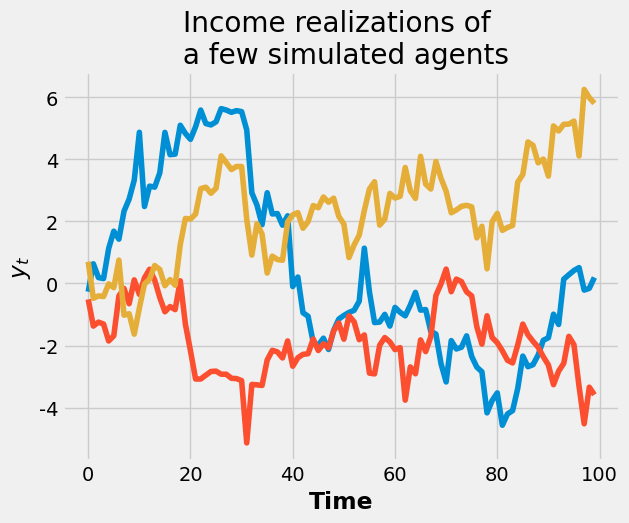
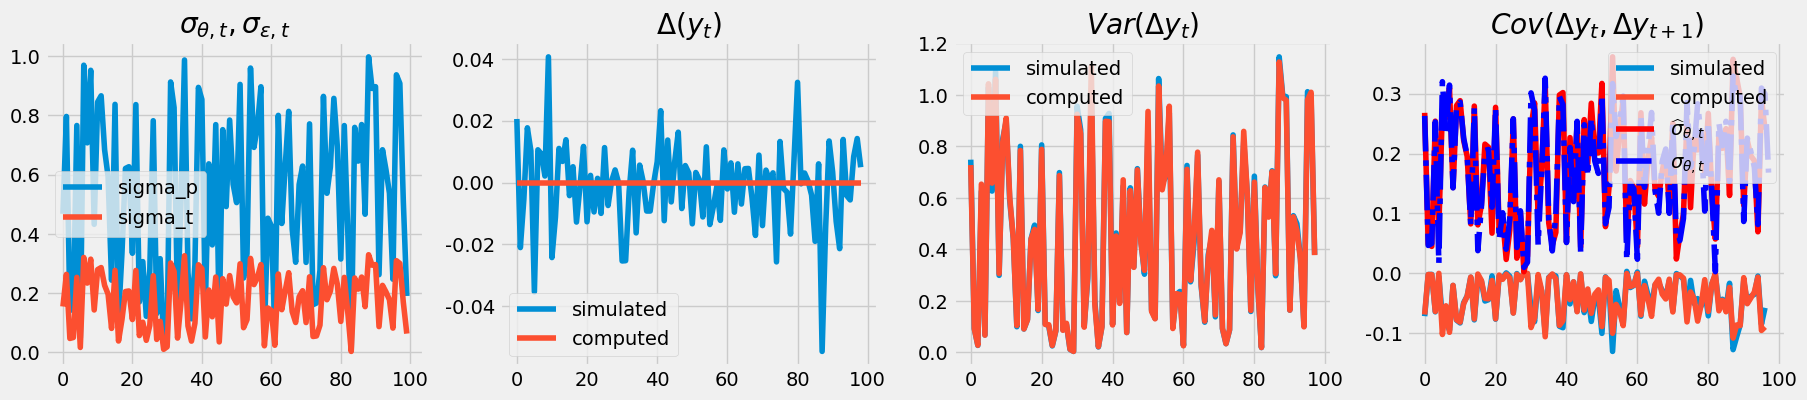
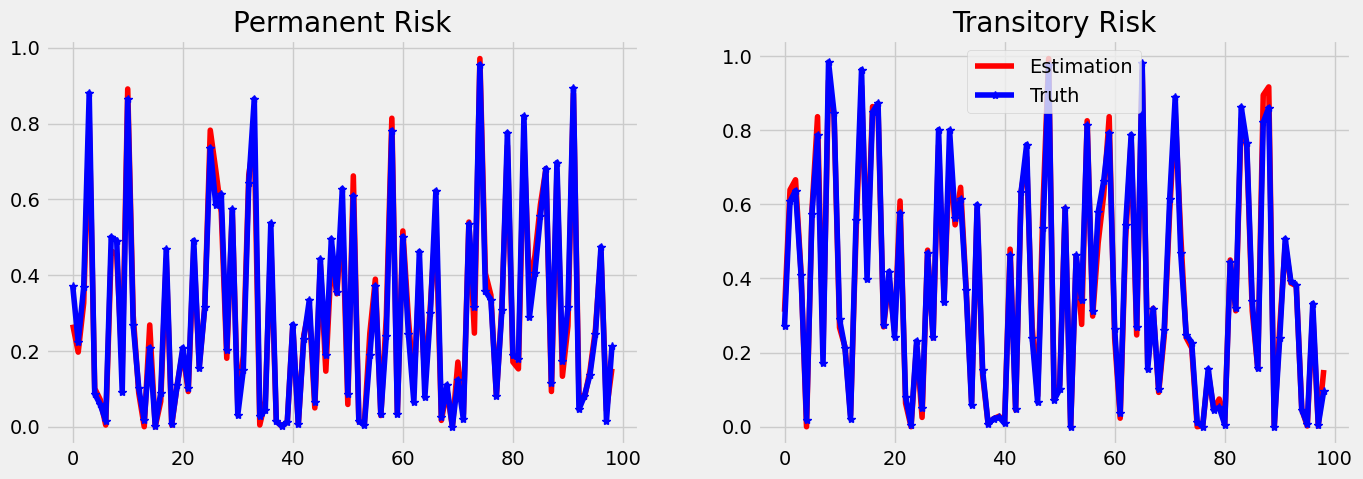

Write Python code to recreate these figures, in order.
# ---
# jupyter:
#   jupytext:
#     cell_metadata_json: true
#     formats: ipynb,py:light
#     text_representation:
#       extension: .py
#       format_name: light
#       format_version: '1.5'
#       jupytext_version: 1.11.2
#   kernelspec:
#     display_name: Python 3 (ipykernel)
#     language: python
#     name: python3
# ---

# ## Permanent-transitory income process and income risk estimation
# - Author: Tao Wang
# - Date: Sep, 2022
#
# This notebook includes the code that
#    - simulates cross-sectional realizations
#    - simulates and computes population moments
#    - estimates income risk parameters using GMM/SMM method
#    - that involves time-aggregation, e.g., monthly income progress aggregated into yearly income.

# ### Income progress
#
# \begin{equation}
# \begin{split}
# & y_{i,t} = \underbrace{p_{i,t}}_{\text{Permanent component}} + \underbrace{\mu_{i,t}}_{\text{Transitory component}}\\& \mu_{i,t} = \underbrace{\underbrace{\theta_{i,t}}_{\text{Transitory shock}} + \phi \theta_{i,t-1}}_{\text{MA(1)}} \\
# & p_{i,t} = p_{i,t-1} + \underbrace{\psi_{i,t}}_{\text{Permanent shock}} \\
# & \theta_{i,t} \sim N(\frac{-\sigma^2_{\theta}}{2}, \sigma^2_{\theta}) \\
# & \psi_{i,t} \sim N(\frac{-\sigma^2_{\psi}}{2}, \sigma^2_{\psi})
# \end{split}
# \end{equation}
#
# A few things:
#
# - The simulation functionality of the code allows $\phi$ to be non-zero--allowing for the serial correlation of transitory component. But the income risk estimation now only works for the case $\phi=0$: a purely transitory shock, or MA(0).
# - The code can handle either constant or time-varying risks, i.e., $\sigma^2_{\psi,t}$ and $\sigma^2_{\theta,t}$
# - The code also allows one to specify a stochastic process of $\sigma^2_{\psi,t}$, by making it an AR(1), with the coefficient of $\rho$ and the size of the shock to be $\sigma_\epsilon$.

# +
import numpy as np
from scipy.optimize import minimize
from scipy.optimize import root
import copy as cp
import matplotlib.pyplot as plt

## figure plotting configurations


plt.style.use("fivethirtyeight")
plt.rcParams["font.family"] = "Times New Roman"  #'serif'
plt.rcParams["font.serif"] = "Ubuntu"
plt.rcParams["font.monospace"] = "Ubuntu Mono"
plt.rcParams["axes.labelweight"] = "bold"


# + {"code_folding": [2, 10]}
## some help functions that are useful in numerical estimations


def toVec(ma_coeffs, sigmas, t, ma_q):
    assert ma_coeffs.shape == (ma_q,)
    assert sigmas.shape == (2, t)
    return np.hstack([ma_coeffs.flatten(), sigmas.flatten()])


def toPara(vec, t, ma_q):
    assert len(vec) == 2 * t + ma_q
    return vec[: ma_q - 1], vec[ma_q:].reshape(2, t)


# + {"code_folding": [3, 18, 40, 44, 55, 75, 89, 97, 112, 138, 172, 176, 217, 231, 247, 267, 295, 313, 340, 358, 363, 368, 373, 378, 383, 398, 426, 449, 463, 467, 496, 501, 513]}
## A class of integrated moving average process, trend/cycle process allowing for serial correlation of transitory shocks
## This corresponds to the permanent-transitory income process in the literature.


class IMAProcess:
    """
    inputs
    ------
    t: int, number of periods of the series
    process_para, a dictionary, includes
       - ma_coeffs: size of q for MA(q),  moving average coefficients of transitory shocks. q = 0 by default.
         only q =0 or 1 is implemented so far.
       - sigmas:  size of 2 x t, the sizes of permanent and transitory risks and possibly time-varying
       In the case of stochastic volatility with constant transitory volatility and path-dependent permanent volatility, following parameters are used as well

       - rho: how persistent the innovation to permanent risks is
       - gamma: size of the innovation
       - sigma_eps: constant transitory volatility
    """

    def __init__(
        self,
        t=100,  ## length of sample period
        # n_periods = np.array([1]), ## # of periods for time aggregation
        ma_coeffs=np.ones(1),
        # sigmas = np.ones([2,100]),
    ):
        # self.process_para = process_para
        self.ma_coeffs = ma_coeffs
        self.ma_q = self.ma_coeffs.shape[0]
        self.t = t
        self.sigmas = np.ones([2, t])
        self.n_agg = 12
        self.init_sigmas = np.array([0.1, 0.1])
        self.init_sv = np.array([0.1, 0.1])

        ## stochastic vol paras

        self.rho = 0.5
        self.gamma = 0.001
        self.sigma_eps = 0.1 / 12

    ## auxiliary function for ma cum sum
    def cumshocks(self, shocks, ma_coeffs):
        cum = []
        for i in range(len(shocks)):
            # print(shocks[i])
            # print(sum([ma_coeffs[back]*shocks[i-back] for back in range(len(ma_coeffs))]))
            cum.append(
                sum(
                    [
                        ma_coeffs[back] * shocks[i - back]
                        for back in range(len(ma_coeffs))
                    ]
                )
            )
        return np.array(cum)

    ##########
    ## new ###
    ##########

    def SimulateSeries(self, n_sim=200):
        t = self.t
        ma_coeffs = self.ma_coeffs
        sigmas = self.sigmas
        np.random.seed(12345)
        p_draws = np.multiply(
            np.random.randn(n_sim * t).reshape([n_sim, t]),
            np.tile(sigmas[0, :], [n_sim, 1]),
        )  # draw permanent shocks
        np.random.seed(12342)
        t_draws = np.multiply(
            np.random.randn(n_sim * t).reshape([n_sim, t]),
            np.tile(sigmas[1, :], [n_sim, 1]),
        )  ## draw one-period transitory shocks

        t_draws_cum = np.array(
            [
                self.cumshocks(shocks=t_draws[i, :], ma_coeffs=ma_coeffs)
                for i in range(n_sim)
            ]
        )
        series = np.cumsum(p_draws, axis=1) + t_draws_cum
        self.simulated = series
        return self.simulated

    def SimulatedMoments(self):
        series = self.simulated

        ## the first difference
        diff = np.diff(series, axis=1)

        ## moments of first diff
        mean_diff = np.mean(diff, axis=0)
        varcov_diff = np.cov(diff.T)

        self.SimMoms = {"Mean": mean_diff, "Var": varcov_diff}
        return self.SimMoms

    def TimeAggregate(self):
        n_agg = self.n_agg
        simulated = self.simulated
        t = self.t
        simulated_agg = np.array(
            [np.sum(simulated[:, i - n_agg : i], axis=1) for i in range(n_agg, t + 1)]
        ).T
        self.simulated_agg = simulated_agg
        return self.simulated_agg

    def SimulateMomentsAgg(self):
        series_agg = self.simulated_agg

        ## the first difference
        diff = np.diff(series_agg, axis=1)
        ## moments of first diff
        mean_diff = np.mean(diff, axis=0)
        varcov_diff = np.cov(diff.T)

        self.SimAggMoms = {"Mean": mean_diff, "Var": varcov_diff}
        return self.SimAggMoms

    def ComputeMomentsAgg(self):
        n_agg = self.n_agg
        sigmas = self.sigmas
        sigmas_theta = sigmas[0, :]
        sigmas_eps = sigmas[1, :]

        n = n_agg
        t = self.t

        t_truc = t - 2 * n

        ## prepare the locations for var-cov matrix
        var_cov = np.zeros([t, t])

        ## prepare a (2n-1) x 1  vector [1,2...n,n-1..1]
        M_vec0 = np.arange(n - 1) + 1
        M_vec1 = np.flip(np.arange(n) + 1)
        M_vec = np.concatenate((M_vec0, M_vec1))

        ## prepare a 2n x 1 vector [-1,-1...,1,1]
        I_vec0 = -np.ones(n)
        I_vec1 = np.ones(n)
        I_vec = np.concatenate((I_vec0, I_vec1))

        for i in np.arange(t_truc) + n:
            for k in np.arange(n) + 1:  ## !!!need to check here.
                var_cov[i, i + k] = sum(
                    M_vec[k:] * M_vec[:-k] * sigmas_theta[i + 1 - n : i + n - k] ** 2
                ) + sum(
                    I_vec[k:] * I_vec[:-k] * sigmas_eps[i - n : i + n - k] ** 2
                )  # need to check
                var_cov[i + k, i] = var_cov[i, i + k]
            var_cov[i, i] = sum(M_vec**2 * sigmas_theta[i + 1 - n : i + n] ** 2)

        self.Moments_Agg = var_cov
        return self.Moments_Agg

    def ComputeGenMoments(self):
        ## parameters
        t = self.t
        sigmas = self.sigmas
        p_sigmas = sigmas[0, :]
        t_sigmas = sigmas[1, :]

        ## generalized moments
        mean_diff = np.zeros(t)[1:]
        ## varcov is basically the variance covariance of first difference of income of this IMA(q) process
        ## Cov(delta y_t - delta y_{t+k}) forall k for all t
        varcov_diff = np.asmatrix(np.zeros((t) ** 2).reshape([t, t]))

        for i in range(t):
            autocovf_this = p_sigmas[i] ** 2 + t_sigmas[i] ** 2 + t_sigmas[i - 1] ** 2
            varcov_diff[i, i] = autocovf_this
            try:
                varcov_diff[i, i + 1] = -(t_sigmas[i] ** 2)
                varcov_diff[i + 1, i] = -(t_sigmas[i] ** 2)
            except:
                pass
        varcov_diff = varcov_diff[1:, 1:]
        self.GenMoms = {"Mean": mean_diff, "Var": varcov_diff}
        return self.GenMoms

    def GetDataMoments(self, data_moms_dct):
        self.data_moms_dct = data_moms_dct

    def GetDataMomentsAgg(self, data_moms_agg_dct):
        self.data_moms_agg_dct = data_moms_agg_dct

    def ObjFunc(self, para):
        data_moms_dct = self.data_moms_dct
        t = self.t
        ma_q = self.ma_q
        ma_coeffs, sigmas = toPara(para, t, ma_q)
        self.ma_coeffs = ma_coeffs
        self.sigmas = sigmas
        model_moms_dct = self.ComputeGenMoments()
        model_moms = np.array([model_moms_dct[key] for key in ["Var"]]).flatten()
        data_moms = np.array([data_moms_dct[key] for key in ["Var"]]).flatten()
        diff = np.linalg.norm(model_moms - data_moms)
        return diff

    def EstimatePara(
        self, method="CG", bounds=None, para_guess=None, options={"disp": True}
    ):
        t = self.t
        ma_q = self.ma_q

        para_est = minimize(
            self.ObjFunc, x0=para_guess, method=method, bounds=bounds, options=options
        )["x"]

        self.para_est = toPara(para_est, t, ma_q)

        return self.para_est

    def EstimateParaRoot(self, para_guess=None):
        t = self.t
        ma_q = self.ma_q

        para_est = root(self.ObjFunc, x0=para_guess)["x"]

        self.para_est = toPara(para_est, t, ma_q)

        return self.para_est

    def ObjFuncSim(self, para_sim):
        data_moms_dct = self.data_moms_dct
        t = self.t
        ma_q = self.ma_q
        ma_coeffs, sigmas = toPara(para_sim, t, ma_q)
        self.ma_coeffs = ma_coeffs
        self.sigmas = sigmas
        model_moms_dct = self.SimulatedMoments()
        model_moms = np.array([model_moms_dct[key] for key in ["Var"]]).flatten()
        data_moms = np.array([data_moms_dct[key] for key in ["Var"]]).flatten()
        diff = np.linalg.norm(model_moms - data_moms)
        return diff

    def EstimateParabySim(
        self, method="CG", bounds=None, para_guess=None, options={"disp": True}
    ):
        t = self.t
        ma_q = self.ma_q

        para_est_sim = minimize(
            self.ObjFuncSim,
            x0=para_guess,
            method=method,
            bounds=bounds,
            options=options,
        )["x"]

        self.para_est_sim = toPara(para_est_sim, t, ma_q)

        return self.para_est_sim

    def ObjFuncAgg(self, para_agg):
        data_moms_agg_dct = self.data_moms_agg_dct
        t = self.t
        ma_q = self.ma_q
        n_periods = self.n_periods
        ma_coeffs, sigmas = toPara(para_agg, t, ma_q)
        new_instance = cp.deepcopy(self)
        new_instance.t = t
        new_instance.ma_coeffs = ma_coeffs
        new_instance.sigmas = sigmas
        model_series_sim = new_instance.SimulateSeries()
        model_series_agg = new_instance.TimeAggregate(n_periods=n_periods)
        model_moms_agg_dct = new_instance.SimulateMomentsAgg()

        model_moms = np.array([model_moms_agg_dct[key] for key in ["Var"]]).flatten()
        data_moms = np.array([data_moms_agg_dct[key] for key in ["Var"]]).flatten()
        if len(model_moms) > len(data_moms):
            n_burn = len(model_moms) - len(data_moms)
            model_moms = model_moms[n_burn:]
        if len(model_moms) < len(data_moms):
            n_burn = -(len(model_moms) - len(data_moms))
            data_moms = data_moms[n_burn:]
        diff = np.linalg.norm(model_moms - data_moms)
        return diff

    def EstimateParaAgg(
        self, method="CG", bounds=None, para_guess=None, options={"disp": True}
    ):
        t = self.t
        ma_q = self.ma_q
        para_est_agg = minimize(
            self.ObjFuncAgg,
            x0=para_guess,
            method=method,
            bounds=bounds,
            options=options,
        )["x"]

        self.para_est_agg = toPara(para_est_agg, t, ma_q)
        return self.para_est_agg

    def ObjFuncAggCompute(self, para_agg):
        data_moms_agg_dct = self.data_moms_agg_dct
        t = self.t
        ma_q = self.ma_q
        ma_coeffs, sigmas = toPara(para_agg, t, ma_q)
        new_instance = cp.deepcopy(self)
        new_instance.t = t
        new_instance.ma_coeffs = ma_coeffs
        new_instance.sigmas = sigmas
        # model_series_sim = new_instance.SimulateSeries()
        # model_series_agg = new_instance.TimeAggregate(n_periods = n_periods)
        model_moms_agg_dct = new_instance.ComputeMomentsAgg()

        model_moms = np.array([model_moms_agg_dct[key] for key in ["Var"]]).flatten()
        data_moms = np.array([data_moms_agg_dct[key] for key in ["Var"]]).flatten()
        if len(model_moms) > len(data_moms):
            n_burn = len(model_moms) - len(data_moms)
            model_moms = model_moms[n_burn:]
        if len(model_moms) < len(data_moms):
            n_burn = -(len(model_moms) - len(data_moms))
            data_moms = data_moms[n_burn:]
        diff = np.linalg.norm(model_moms - data_moms)
        return diff

    def EstimateParaAggCompute(
        self, method="Nelder-Mead", bounds=None, para_guess=None, options={"disp": True}
    ):
        t = self.t
        ma_q = self.ma_q
        para_est_agg = minimize(
            self.ObjFuncAggCompute,
            x0=para_guess,
            method=method,
            bounds=bounds,
            options=options,
        )["x"]

        self.para_est_agg_compute = toPara(para_est_agg, t, ma_q)
        return self.para_est_agg_compute

    def Autocovar(self, step=1):
        cov_var = self.SimMoms["Var"]
        if step >= 0:
            autovar = np.array([cov_var[i, i + step] for i in range(len(cov_var) - 1)])
        if step < 0:
            autovar = np.array(
                [cov_var[i + step, i] for i in range(abs(step), len(cov_var) - 1)]
            )
        self.autovar = autovar
        return self.autovar

    def AutocovarComp(self, step=1):
        cov_var = self.GenMoms["Var"]
        if step >= 0:
            autovar = np.array([cov_var[i, i + step] for i in range(len(cov_var) - 1)])
        if step < 0:
            autovar = np.array(
                [cov_var[i + step, i] for i in range(abs(step), len(cov_var) - 1)]
            )
        self.autovarGen = autovar
        return self.autovarGen

    def AutocovarAgg(self, step=0):
        cov_var = self.SimAggMoms["Var"]
        if step >= 0:
            autovar = np.array([cov_var[i, i + step] for i in range(len(cov_var) - 1)])
        if step < 0:
            autovar = np.array(
                [cov_var[i, i + step] for i in range(abs(step), len(cov_var) - 1)]
            )
        self.autovar = autovar
        self.autovaragg = autovar

        return self.autovaragg

    ###################
    #### stochastic vols
    ###################

    ## simulated cross sectional vols before time aggregation, i.e. monthly

    def SimulateSVols(self, n_sim=200):
        rho = self.rho
        gamma = self.gamma
        sigma_eps = self.sigma_eps
        t = self.t
        t_burn = int(0.1 * t)
        t_long = t + t_burn
        init_sigmas = self.init_sigmas
        sigmas_eps = sigma_eps * np.ones([n_sim, t_long])
        sigmas_theta = np.empty([n_sim, t_long])
        sigmas_theta[:, 0] = 0.001

        np.random.seed(1235)
        mu_draws = gamma * np.random.randn(n_sim * t_long).reshape([n_sim, t_long])

        for i in range(n_sim):
            for j in range(t_long - 1):
                sigmas_theta[i, j + 1] = np.sqrt(
                    np.exp(rho * np.log(sigmas_theta[i, j] ** 2) + mu_draws[i, j + 1])
                )

        self.sigmas_theta_sim = sigmas_theta[:, t_burn:]
        self.sigmas_eps_sim = sigmas_eps[:, t_burn:]
        self.vols_sim = sigmas_theta**2 + sigmas_eps**2

        return self.vols_sim

    ## time aggregated cross sectional vols

    def SimulateSVolsAgg(self):
        n_agg = self.n_agg
        # get the simulate monthly volatility
        sigmas_theta_sim = self.sigmas_theta_sim
        sigmas_eps_sim = self.sigmas_eps_sim

        ## create locations for yearly volatility
        nsim, t = sigmas_theta_sim.shape
        vols_sim_agg = np.empty_like(sigmas_theta_sim)

        ## fill the volatility
        for i in range(nsim):
            for j in range(t):
                vols_theta_this = sum(
                    [
                        (n_agg - k - 1) ** 2
                        * self.hstep_sigma_theta(sigmas_theta_sim[i, j], k)
                        for k in range(n_agg)
                    ]
                )
                vols_eps_this = n_agg**2 * sigmas_eps_sim[i, j] ** 2
                vols_sim_agg[i, j] = vols_theta_this + vols_eps_this

        self.vols_sim_agg = vols_sim_agg
        return self.vols_sim_agg

    ## moms of time aggregated vols

    def SimulateSVolsAggMoms(self):
        vols_sim_agg = self.vols_sim_agg
        vols_agg_av = np.mean(vols_sim_agg)
        vols_agg_cov = np.cov(vols_sim_agg.T)
        vols_agg_atv = np.empty(self.n_agg)

        for k in range(self.n_agg):
            vols_agg_atv[k] = np.mean(
                [vols_agg_cov[i, i + k] for i in range(self.t) if i < (self.t - k)]
            )

        self.vols_agg_sim_moms = {
            "Mean": vols_agg_av,
            "Var": vols_agg_cov,
            "ATV": vols_agg_atv,
        }
        return self.vols_agg_sim_moms

    def GetDataMomentsVolsAgg(self, data_vols_moms_agg_dct):
        self.data_vols_moms_agg_dct = data_vols_moms_agg_dct

    def ObjFuncAggVols(self, para_vols_agg):
        self.rho, self.gamma, self.sigma_eps = para_vols_agg

        ## data agg vols
        data_vols_moms_agg_dct = self.data_vols_moms_agg_dct

        new_instance = cp.deepcopy(self)
        new_instance.SimulateSVols()
        new_instance.SimulateSVolsAgg()
        model_vols_moms_agg_dct = new_instance.SimulateSVolsAggMoms()
        # print(model_vols_moms_agg_dct)

        ## criteria
        model_moms = np.array(
            [model_vols_moms_agg_dct[key] for key in ["ATV"]]
        ).flatten()
        model_moms = np.hstack([model_moms, model_vols_moms_agg_dct["Mean"]])
        data_moms = np.array([data_vols_moms_agg_dct[key] for key in ["ATV"]]).flatten()
        data_moms = np.hstack([data_moms, data_vols_moms_agg_dct["Mean"]])

        if len(model_moms) > len(data_moms):
            n_burn = len(model_moms) - len(data_moms)
            model_moms = model_moms[n_burn:]
        if len(model_moms) < len(data_moms):
            n_burn = -(len(model_moms) - len(data_moms))
            data_moms = data_moms[n_burn:]
        diff = np.linalg.norm(model_moms - data_moms)
        return diff

    def EstimateSVolsParaAgg(
        self,
        method="Nelder-Mead",
        bounds=None,
        para_guess=(0.7, 0.01, 0.01),
        options={"disp": True},
    ):
        self.para_svols_est_agg = minimize(
            self.ObjFuncAggVols,
            x0=para_guess,
            method=method,
            bounds=bounds,
            options=options,
        )["x"]

        return self.para_svols_est_agg

    #################
    ## other funcs
    ##################
    def hstep_sigma_theta(self, sigma_theta_now, k):
        k_step_sigma_theta = (
            self.rho**k * np.exp(-0.5 * self.gamma) * (sigma_theta_now**2)
        )
        return k_step_sigma_theta


# + {"code_folding": []}
if __name__ == "__main__":
    ## Simulate series using some fake parameters.

    t = 100
    ma_nosa = np.array([1])  ## ma coefficient without serial correlation
    p_sigmas = np.random.uniform(0, 1, t)  ## allowing for time-variant shocks
    pt_ratio = 0.33
    t_sigmas = pt_ratio * p_sigmas  # sizes of the time-varying permanent volatility
    sigmas = np.array([p_sigmas, t_sigmas])

    dt = IMAProcess(t=t, ma_coeffs=ma_nosa)
    dt.sigmas = sigmas
    sim_data = dt.SimulateSeries(n_sim=2000)
    sim_moms = dt.SimulatedMoments()


# + {"code_folding": []}
if __name__ == "__main__":
    ## plot the simulated data for 10 individuals

    plt.plot(sim_data[0, :])
    plt.plot(sim_data[1, :])
    plt.plot(sim_data[3, :])
    plt.xlabel("Time")
    plt.ylabel(r"$y_t$")
    plt.title("Income realizations of \n a few simulated agents")

# + {"code_folding": [0]}
if __name__ == "__main__":
    ## get the computed moments

    comp_moms = dt.ComputeGenMoments()
    av_comp = comp_moms["Mean"]
    cov_var_comp = comp_moms["Var"]
    var_comp = dt.AutocovarComp(step=0)  # np.diagonal(cov_var_comp)
    autovarb1_comp = dt.AutocovarComp(
        step=-1
    )  # np.array([cov_var_comp[i,i+1] for i in range(len(cov_var_comp)-1)])

    ## get the simulated moments
    sim_moms = dt.SimulatedMoments()
    av = sim_moms["Mean"]
    cov_var = sim_moms["Var"]
    var = dt.Autocovar(step=0)  # = np.diagonal(cov_var)
    autovarb1 = dt.Autocovar(
        step=-1
    )  # np.array([cov_var[i,i+1] for i in range(len(cov_var)-1)])

# + {"code_folding": [0]}
if __name__ == "__main__":
    ## plot simulated moments of first diff

    plt.figure(figsize=(20, 4))

    plt.subplot(1, 4, 1)
    plt.title(r"$\sigma_{\theta,t},\sigma_{\epsilon,t}$")
    plt.plot(p_sigmas, label="sigma_p")
    plt.plot(t_sigmas, label="sigma_t")
    plt.legend(loc=0)

    plt.subplot(1, 4, 2)
    plt.title(r"$\Delta(y_t)$")
    plt.plot(av, label="simulated")
    plt.plot(av_comp, label="computed")
    plt.legend(loc=0)

    plt.subplot(1, 4, 3)
    plt.title(r"$Var(\Delta y_t)$")
    plt.plot(var, label="simulated")
    plt.plot(var_comp, label="computed")
    plt.legend(loc=0)

    plt.subplot(1, 4, 4)
    plt.title(r"$Cov(\Delta y_t,\Delta y_{t+1})$")
    plt.plot(autovarb1, label="simulated")
    plt.plot(autovarb1_comp, label="computed")
    plt.legend(loc=0)
# -

if __name__ == "__main__":
    ## Since transitory risk is equal to autocovariance of first-difference,
    ## we can easily check if the estimated transitory risks are equal to the assigned level.

    sigma_t_est = np.array(np.sqrt(abs(autovarb1)))
    plt.plot(sigma_t_est, "r-", label=r"$\widehat \sigma_{\theta,t}$")
    plt.plot(
        t_sigmas[1:-1], "b-.", label=r"$\sigma_{\theta,t}$"
    )  # the head and tail trimmed
    plt.legend(loc=1)

# + [markdown] {"code_folding": []}
# ### Estimating income risks using fake data

# + {"code_folding": []}
if __name__ == "__main__":
    ## some fake data moments with alternative parameters

    ## both p and t risks are draws
    p_sigmas_draw = np.random.uniform(0, 1, t)
    t_sigmas_draw = np.random.uniform(0, 1, t)

    sigmas_fake = np.array([p_sigmas_draw, t_sigmas_draw])

    dt_fake = IMAProcess(t=t, ma_coeffs=ma_nosa)
    dt_fake.sigmas = sigmas_fake
    data_fake = dt_fake.SimulateSeries(n_sim=2000)
    moms_fake = dt_fake.SimulatedMoments()

# + {"code_folding": [0]}
if __name__ == "__main__":
    ## estimation of income risks

    dt_est = cp.deepcopy(dt)
    dt_est.GetDataMoments(moms_fake)

    para_guess_this = np.ones(
        2 * t + dt_est.ma_q
    )  # make sure the length of the parameters are right

    para_est = dt_est.EstimatePara(method="BFGS", para_guess=para_guess_this)

# + {"code_folding": [0]}
if __name__ == "__main__":
    ## check the estimation and true parameters

    fig = plt.figure(figsize=([15, 5]))

    plt.subplot(1, 2, 1)
    plt.title("Permanent Risk")
    plt.plot(dt_est.para_est[1][0][1:].T ** 2, "r-", label="Estimation")
    plt.plot(dt_fake.sigmas[0][1:] ** 2, "b-*", label="Truth")

    plt.subplot(1, 2, 2)
    plt.title("Transitory Risk")
    plt.plot(dt_est.para_est[1][1][1:].T ** 2, "r-", label="Estimation")
    plt.plot(dt_fake.sigmas[1][1:] ** 2, "b-*", label="Truth")
    plt.legend(loc=0)
# -
